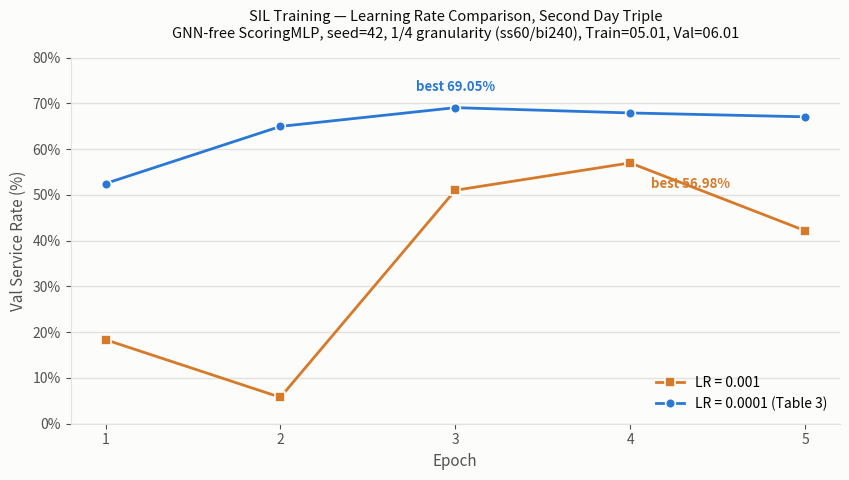

Python code for this plot: (Note: this script raises an exception after producing the figure.)
import matplotlib.pyplot as plt

BLUE = "#2a78d6"
ORANGE = "#d67a2a"
TEXT_PRIMARY = "#0b0b0b"
TEXT_SECONDARY = "#52514e"
GRID = "#e3e2dd"

epochs = [1, 2, 3, 4, 5]
lr001 = [18.36, 5.77, 51.00, 56.98, 42.18]
lr0001 = [52.47, 64.95, 69.05, 67.89, 67.05]

fig, ax = plt.subplots(figsize=(8.6, 4.9))
fig.patch.set_facecolor("#fcfcfb")
ax.set_facecolor("#fcfcfb")

ax.plot(
    epochs, lr001, color=ORANGE, linewidth=2, marker="s", markersize=7,
    markerfacecolor=ORANGE, markeredgecolor="#fcfcfb", markeredgewidth=1.2,
    zorder=3, label="LR = 0.001",
)
ax.plot(
    epochs, lr0001, color=BLUE, linewidth=2, marker="o", markersize=7,
    markerfacecolor=BLUE, markeredgecolor="#fcfcfb", markeredgewidth=1.2,
    zorder=3, label="LR = 0.0001 (Table 3)",
)

best_lr001 = epochs[lr001.index(max(lr001))]
best_lr0001 = epochs[lr0001.index(max(lr0001))]
ax.annotate(f"best {max(lr001):.2f}%", (best_lr001, max(lr001)),
            textcoords="offset points", xytext=(15, -18), ha="left", fontsize=9.5,
            color=ORANGE, fontweight="bold")
ax.annotate(f"best {max(lr0001):.2f}%", (best_lr0001, max(lr0001)),
            textcoords="offset points", xytext=(0, 12), ha="center", fontsize=9.5,
            color=BLUE, fontweight="bold")

ax.set_xlabel("Epoch", fontsize=11, color=TEXT_SECONDARY)
ax.set_ylabel("Val Service Rate (%)", fontsize=11, color=TEXT_SECONDARY)
ax.set_title(
    "SIL Training — Learning Rate Comparison, Second Day Triple\n"
    "GNN-free ScoringMLP, seed=42, 1/4 granularity (ss60/bi240), Train=05.01, Val=06.01",
    fontsize=10.5, color=TEXT_PRIMARY, pad=14,
)

ax.set_xticks(epochs)
ax.set_ylim(0, 80)
ax.yaxis.set_major_formatter(plt.matplotlib.ticker.PercentFormatter(decimals=0))
ax.grid(axis="y", color=GRID, linewidth=1, zorder=0)
ax.grid(axis="x", visible=False)
for spine in ["top", "right"]:
    ax.spines[spine].set_visible(False)
for spine in ["left", "bottom"]:
    ax.spines[spine].set_color(GRID)
ax.tick_params(colors=TEXT_SECONDARY, labelsize=10)
ax.legend(frameon=False, fontsize=10, loc="lower right")

plt.tight_layout()
out_pdf = "figures_export/nyc_sil_newdays_lr_comparison.pdf"
out_png = "figures_export/nyc_sil_newdays_lr_comparison.png"
plt.savefig(out_pdf, facecolor=fig.get_facecolor())
plt.savefig(out_png, dpi=200, facecolor=fig.get_facecolor())
print("saved:", out_pdf)
print("saved:", out_png)
